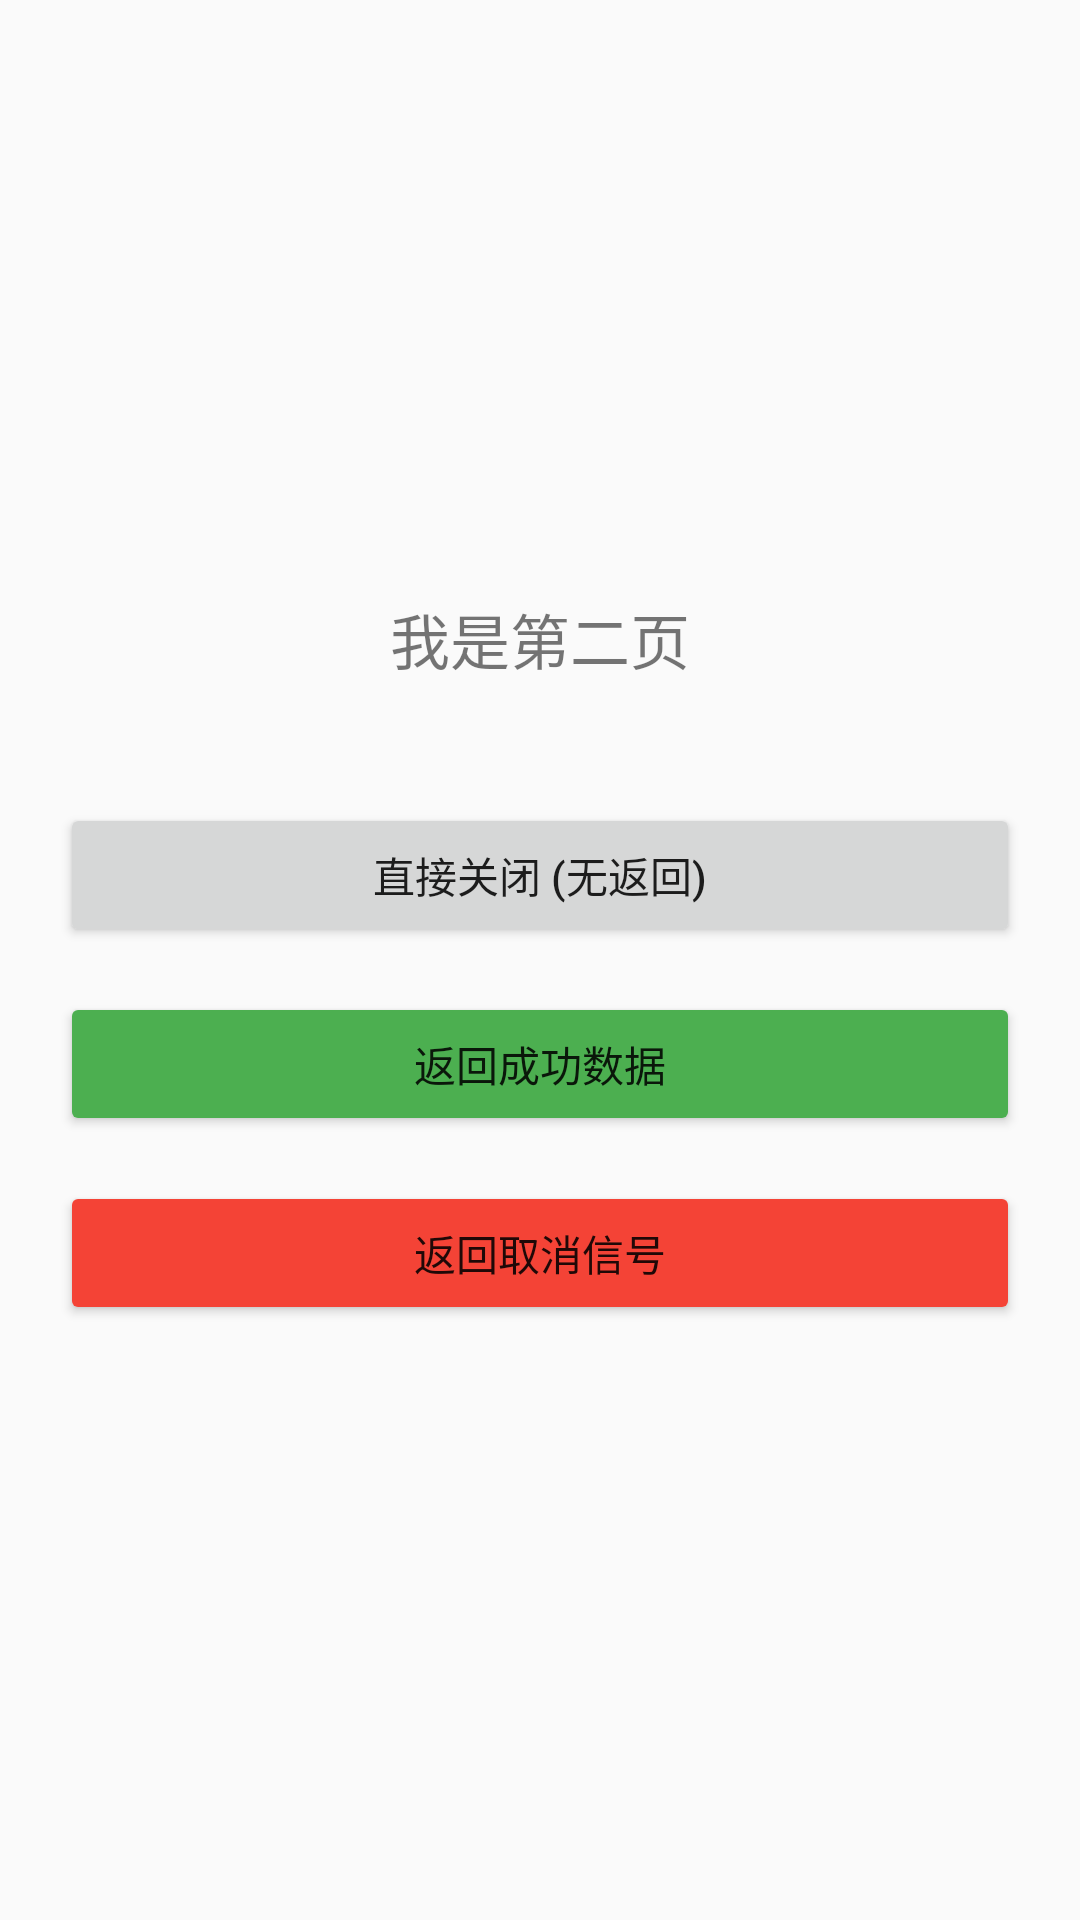

Reconstruct the res/layout file that produces this screen, plus the resources it refers to.
<!-- AndroidManifest.xml: application theme Theme.AndroidPractice06 -->
<!-- res/layout/activity_second.xml -->
<?xml version="1.0" encoding="utf-8"?>
<LinearLayout xmlns:android="http://schemas.android.com/apk/res/android"
    android:id="@+id/main"
    android:layout_width="match_parent"
    android:layout_height="match_parent"
    android:orientation="vertical"
    android:gravity="center"
    android:padding="20dp">

    
    <TextView
        android:id="@+id/tv_info"
        android:layout_width="wrap_content"
        android:layout_height="wrap_content"
        android:text="我是第二页"
        android:textSize="20sp"
        android:layout_marginBottom="40dp"/>

    
    <Button
        android:id="@+id/bt_r"
        android:layout_width="match_parent"
        android:layout_height="wrap_content"
        android:text="直接关闭 (无返回)"
        android:layout_marginBottom="15dp"/>

    
    <Button
        android:id="@+id/bt_r2"
        android:layout_width="match_parent"
        android:layout_height="wrap_content"
        android:text="返回成功数据"
        android:backgroundTint="#4CAF50"
        android:layout_marginBottom="15dp"/>

    
    <Button
        android:id="@+id/bt_r3"
        android:layout_width="match_parent"
        android:layout_height="wrap_content"
        android:text="返回取消信号"
        android:backgroundTint="#F44336"/>

</LinearLayout>
<!-- resources referenced by this layout -->
<resources>
  <style name="Theme.AndroidPractice06" parent="Base.Theme.AndroidPractice06" />
  <style name="Base.Theme.AndroidPractice06" parent="Theme.MaterialComponents.DayNight.NoActionBar.Bridge">
          
          
      </style>
</resources>
